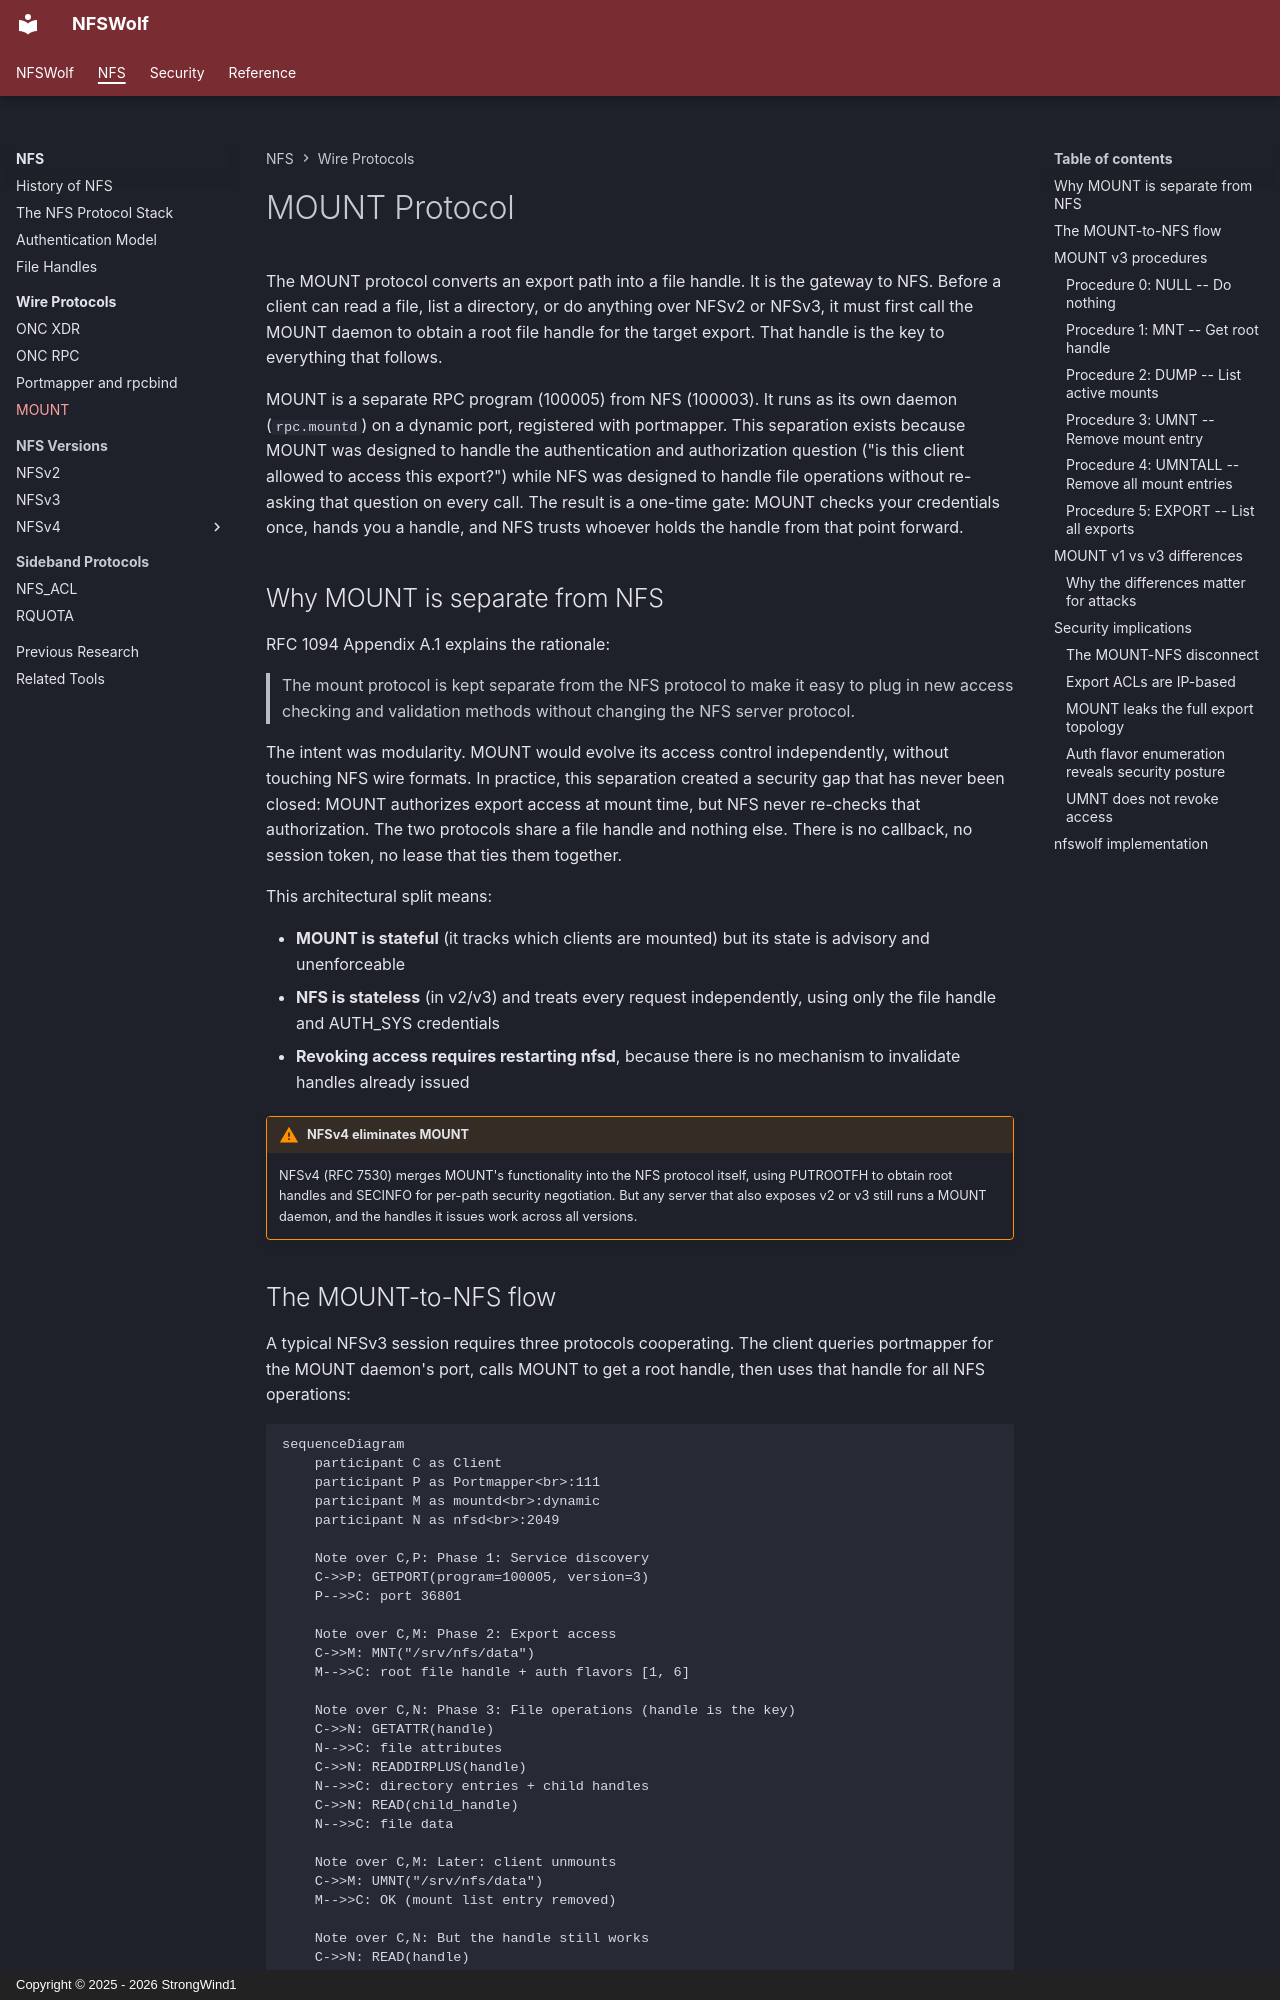

repository: StrongWind1/NFSWolf · page: nfs/protocols/mount/index.html · generator: mkdocs · copyright: Copyright © 2025 - 2026 StrongWind1

# MOUNT Protocol

The MOUNT protocol converts an export path into a file handle. It is the gateway to NFS. Before a client can read a file, list a directory, or do anything over NFSv2 or NFSv3, it must first call the MOUNT daemon to obtain a root file handle for the target export. That handle is the key to everything that follows.

MOUNT is a separate RPC program (100005) from NFS (100003). It runs as its own daemon (`rpc.mountd`) on a dynamic port, registered with portmapper. This separation exists because MOUNT was designed to handle the authentication and authorization question ("is this client allowed to access this export?") while NFS was designed to handle file operations without re-asking that question on every call. The result is a one-time gate: MOUNT checks your credentials once, hands you a handle, and NFS trusts whoever holds the handle from that point forward.

## Why MOUNT is separate from NFS

RFC 1094 Appendix A.1 explains the rationale:

> The mount protocol is kept separate from the NFS protocol to make it easy to plug in new access checking and validation methods without changing the NFS server protocol.

The intent was modularity. MOUNT would evolve its access control independently, without touching NFS wire formats. In practice, this separation created a security gap that has never been closed: MOUNT authorizes export access at mount time, but NFS never re-checks that authorization. The two protocols share a file handle and nothing else. There is no callback, no session token, no lease that ties them together.

This architectural split means:

- **MOUNT is stateful** (it tracks which clients are mounted) but its state is advisory and unenforceable
- **NFS is stateless** (in v2/v3) and treats every request independently, using only the file handle and AUTH_SYS credentials
- **Revoking access requires restarting nfsd**, because there is no mechanism to invalidate handles already issued

!!! warning "NFSv4 eliminates MOUNT"
    NFSv4 (RFC 7530) merges MOUNT's functionality into the NFS protocol itself, using PUTROOTFH to obtain root handles and SECINFO for per-path security negotiation. But any server that also exposes v2 or v3 still runs a MOUNT daemon, and the handles it issues work across all versions.

## The MOUNT-to-NFS flow

A typical NFSv3 session requires three protocols cooperating. The client queries portmapper for the MOUNT daemon's port, calls MOUNT to get a root handle, then uses that handle for all NFS operations:

```mermaid
sequenceDiagram
    participant C as Client
    participant P as Portmapper<br>:111
    participant M as mountd<br>:dynamic
    participant N as nfsd<br>:2049

    Note over C,P: Phase 1: Service discovery
    C->>P: GETPORT(program=100005, version=3)
    P-->>C: port 36801

    Note over C,M: Phase 2: Export access
    C->>M: MNT("/srv/nfs/data")
    M-->>C: root file handle + auth flavors [1, 6]

    Note over C,N: Phase 3: File operations (handle is the key)
    C->>N: GETATTR(handle)
    N-->>C: file attributes
    C->>N: READDIRPLUS(handle)
    N-->>C: directory entries + child handles
    C->>N: READ(child_handle)
    N-->>C: file data

    Note over C,M: Later: client unmounts
    C->>M: UMNT("/srv/nfs/data")
    M-->>C: OK (mount list entry removed)

    Note over C,N: But the handle still works
    C->>N: READ(handle)
    N-->>C: file data (handle is still valid)
```

The final exchange is the critical security observation. After UMNT, the client is "unmounted" according to MOUNT's bookkeeping, but the NFS daemon has no knowledge of this. The handle continues to work indefinitely.
